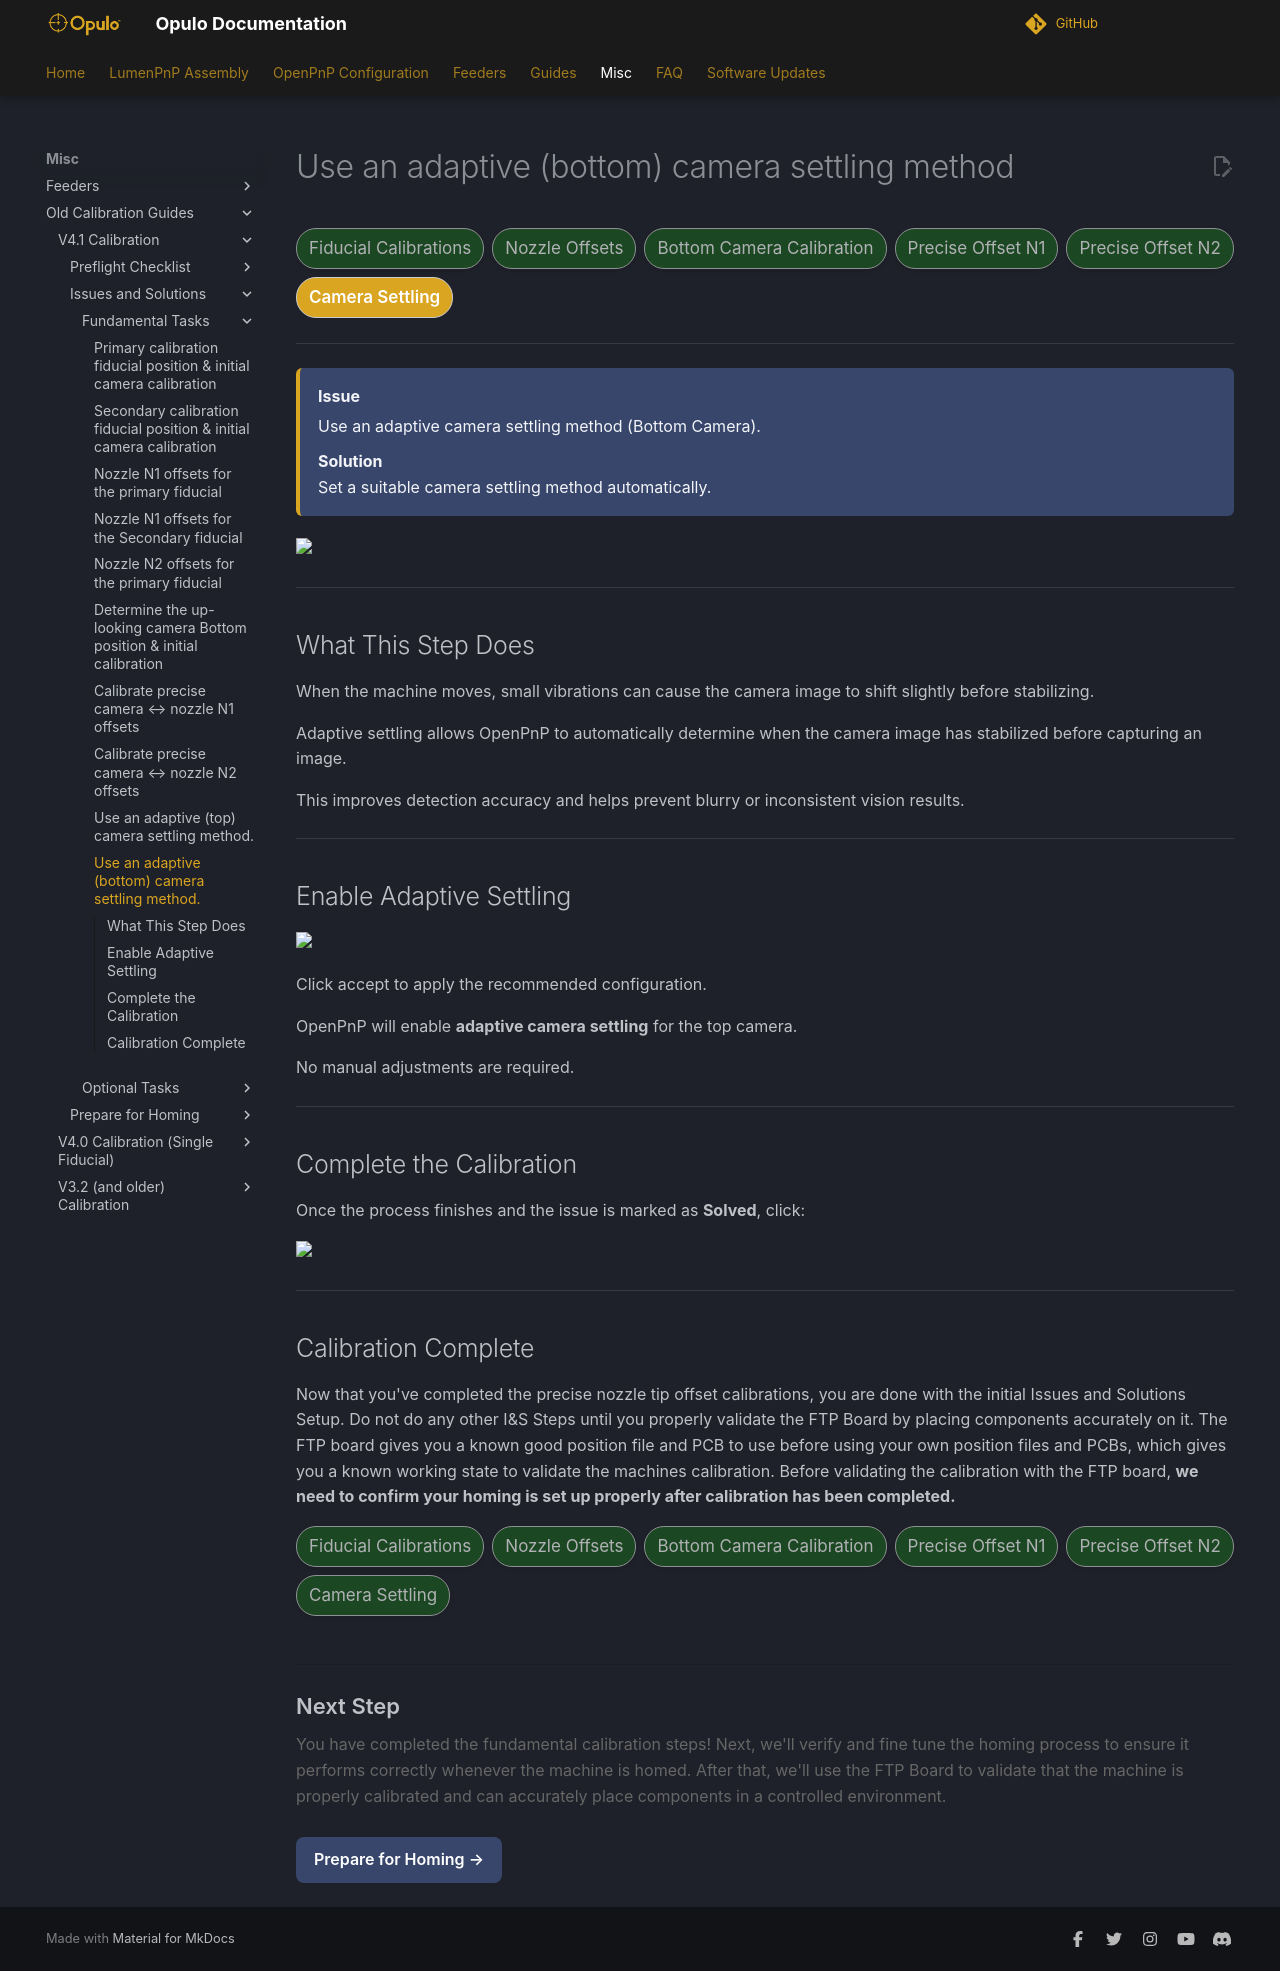

repository: opulo-inc/docs · page: openpnp/v4-1/issues-solutions/fundamental/camera-settling-bottom/index.html · generator: mkdocs

# Use an adaptive (bottom) camera settling method

<div class="progress-container">
  <div class="progress-step progress-complete">Fiducial Calibrations</div>
  <div class="progress-step progress-complete">Nozzle Offsets</div>
  <div class="progress-step progress-complete">Bottom Camera Calibration</div>
  <div class="progress-step progress-complete">Precise Offset N1</div>
  <div class="progress-step progress-complete">Precise Offset N2</div>
  <div class="progress-step progress-current">Camera Settling</div>
</div>

---

<div class="issue-solution">

<div class="issue-label">
Issue
</div>

Use an adaptive camera settling method (Bottom Camera).

<div class="solution-label">
Solution
</div>

Set a suitable camera settling method automatically.

</div>

<img src="../images/task-12-adaptive-camera-settling-bottom.webp" width="100%">

---

## What This Step Does

When the machine moves, small vibrations can cause the camera image to shift slightly before stabilizing.

Adaptive settling allows OpenPnP to automatically determine when the camera image has stabilized before capturing an image.

This improves detection accuracy and helps prevent blurry or inconsistent vision results.

---

## Enable Adaptive Settling

<img src="../primary-cal-fid-pos/images/accept-button.webp" width="13%">

Click accept to apply the recommended configuration.

OpenPnP will enable **adaptive camera settling** for the top camera.

No manual adjustments are required.

---

## Complete the Calibration

Once the process finishes and the issue is marked as **Solved**, click:

<img src="../primary-cal-fid-pos/images/find-issues-and-solutions-button.webp" width="20%">

---

## Calibration Complete

Now that you've completed the precise nozzle tip offset calibrations, you are done with the initial Issues and Solutions Setup. Do not do any other I&S Steps until you properly validate the FTP Board by placing components accurately on it. The FTP board gives you a known good position file and PCB to use before using your own position files and PCBs, which gives you a known working state to validate the machines calibration. Before validating the calibration with the FTP board, **we need to confirm your homing is set up properly after calibration has been completed.**

<div class="progress-container">
  <div class="progress-step progress-complete">Fiducial Calibrations</div>
  <div class="progress-step progress-complete">Nozzle Offsets</div>
  <div class="progress-step progress-complete">Bottom Camera Calibration</div>
  <div class="progress-step progress-complete">Precise Offset N1</div>
  <div class="progress-step progress-complete">Precise Offset N2</div>
  <div class="progress-step progress-complete">Camera Settling</div>
</div>

<div class="next-step-container">

<div class="next-step-title">
Next Step
</div>

<div class="next-step-description">
You have completed the fundamental calibration steps! Next, we'll verify and fine tune the homing process to ensure it performs correctly whenever the machine is homed. After that, we'll use the FTP Board to validate that the machine is properly calibrated and can accurately place components in a controlled environment.
</div>

<a href="../../../prepare-for-homing/" class="next-step">Prepare for Homing →</a>

</div>
